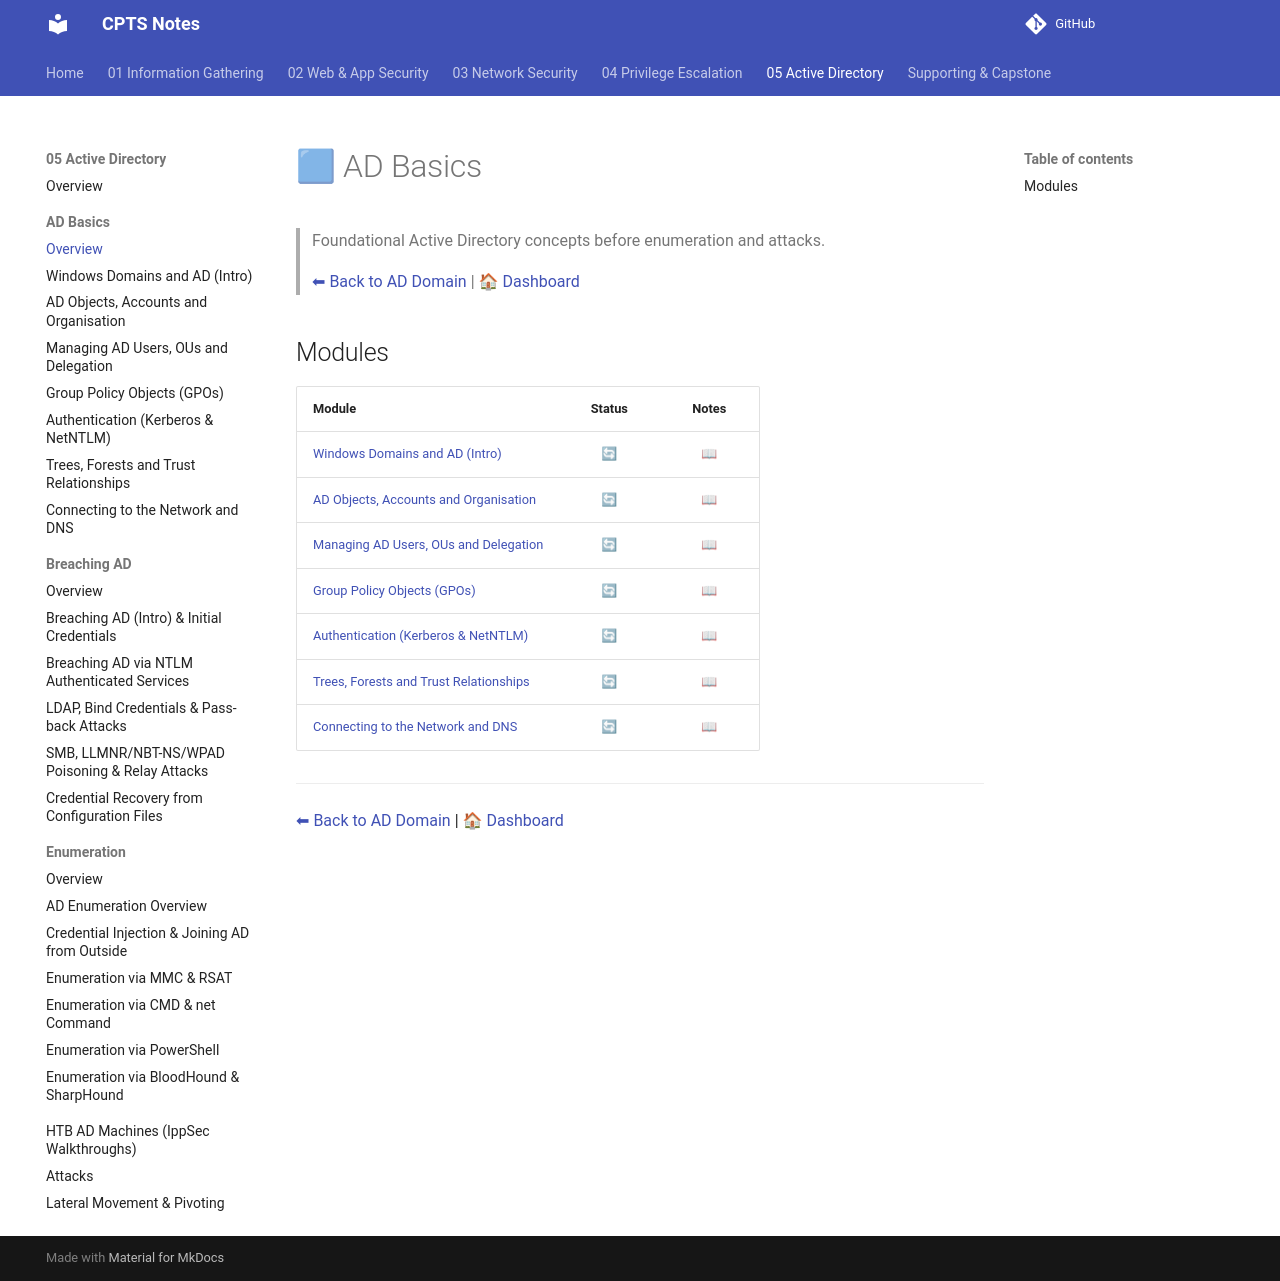

repository: romeo-mhakayakora/CPTS · page: 05-active-directory/ad-basics/index.html · generator: mkdocs

# 🟦 AD Basics

> Foundational Active Directory concepts before enumeration and attacks.
>
> [⬅ Back to AD Domain](../README.md) | [🏠 Dashboard](../../README.md)

## Modules

| Module | Status | Notes |
|--------|:------:|:-----:|
| [Windows Domains and AD (Intro)](./windows-domains-intro.md) | 🔄 | [📖](./windows-domains-intro.md) |
| [AD Objects, Accounts and Organisation](./ad-objects-accounts-organisation.md) | 🔄 | [📖](./ad-objects-accounts-organisation.md) |
| [Managing AD Users, OUs and Delegation](./managing-users-ous-delegation.md) | 🔄 | [📖](./managing-users-ous-delegation.md) |
| [Group Policy Objects (GPOs)](./group-policy-objects.md) | 🔄 | [📖](./group-policy-objects.md) |
| [Authentication (Kerberos & NetNTLM)](./authentication-kerberos-netntlm.md) | 🔄 | [📖](./authentication-kerberos-netntlm.md) |
| [Trees, Forests and Trust Relationships](./trees-forests-trusts.md) | 🔄 | [📖](./trees-forests-trusts.md) |
| [Connecting to the Network and DNS](./network-connection-dns.md) | 🔄 | [📖](./network-connection-dns.md) |

---

[⬅ Back to AD Domain](../README.md) | [🏠 Dashboard](../../README.md)
